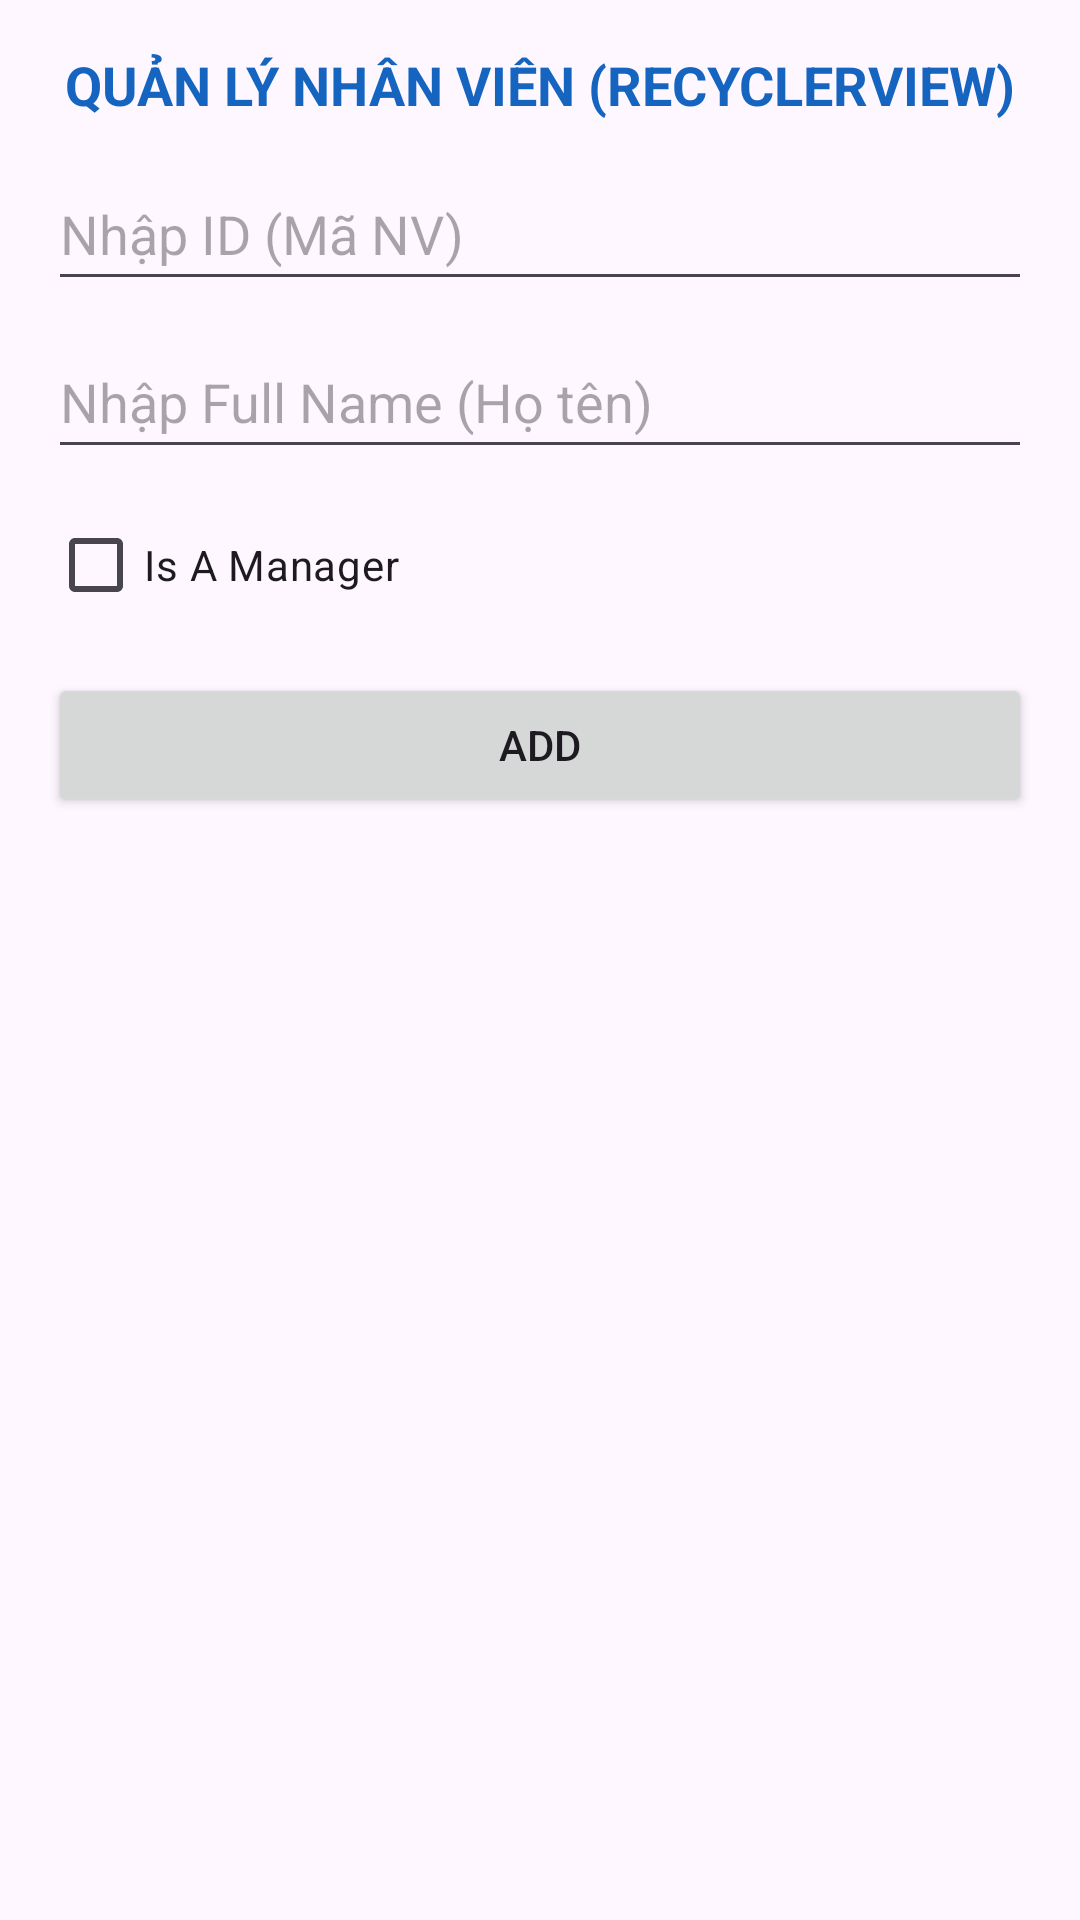

Write the Android layout XML for this screen, with the resource values it uses.
<!-- AndroidManifest.xml: application theme Theme.Lab_NT118 -->
<!-- res/layout/activity_bai7.xml -->
<?xml version="1.0" encoding="utf-8"?>
<LinearLayout xmlns:android="http://schemas.android.com/apk/res/android"
    android:layout_width="match_parent"
    android:layout_height="match_parent"
    android:orientation="vertical"
    android:padding="16dp">

    <TextView
        android:layout_width="match_parent"
        android:layout_height="wrap_content"
        android:text="QUẢN LÝ NHÂN VIÊN (RECYCLERVIEW)"
        android:textSize="18sp"
        android:textStyle="bold"
        android:gravity="center"
        android:textColor="#1565C0"
        android:layout_marginBottom="12dp" />

    <EditText
        android:id="@+id/et_id"
        android:layout_width="match_parent"
        android:layout_height="wrap_content"
        android:minHeight="48dp"
        android:hint="Nhập ID (Mã NV)"
        android:inputType="text" />

    <EditText
        android:id="@+id/et_full_name"
        android:layout_width="match_parent"
        android:layout_height="wrap_content"
        android:minHeight="48dp"
        android:hint="Nhập Full Name (Họ tên)"
        android:inputType="textPersonName"
        android:layout_marginTop="8dp" />

    <CheckBox
        android:id="@+id/cb_is_manager"
        android:layout_width="wrap_content"
        android:layout_height="wrap_content"
        android:text="Is A Manager"
        android:layout_marginTop="8dp" />

    <Button
        android:id="@+id/btn_add"
        android:layout_width="match_parent"
        android:layout_height="wrap_content"
        android:text="Add"
        android:layout_marginTop="12dp" />

    
    <androidx.recyclerview.widget.RecyclerView
        android:id="@+id/rv_employees"
        android:layout_width="match_parent"
        android:layout_height="0dp"
        android:layout_weight="1"
        android:layout_marginTop="12dp" />

</LinearLayout>
<!-- resources referenced by this layout -->
<resources>
  <style name="Theme.Lab_NT118" parent="Base.Theme.Lab_NT118" />
  <style name="Base.Theme.Lab_NT118" parent="Theme.Material3.DayNight.NoActionBar">
          
          
      </style>
</resources>
